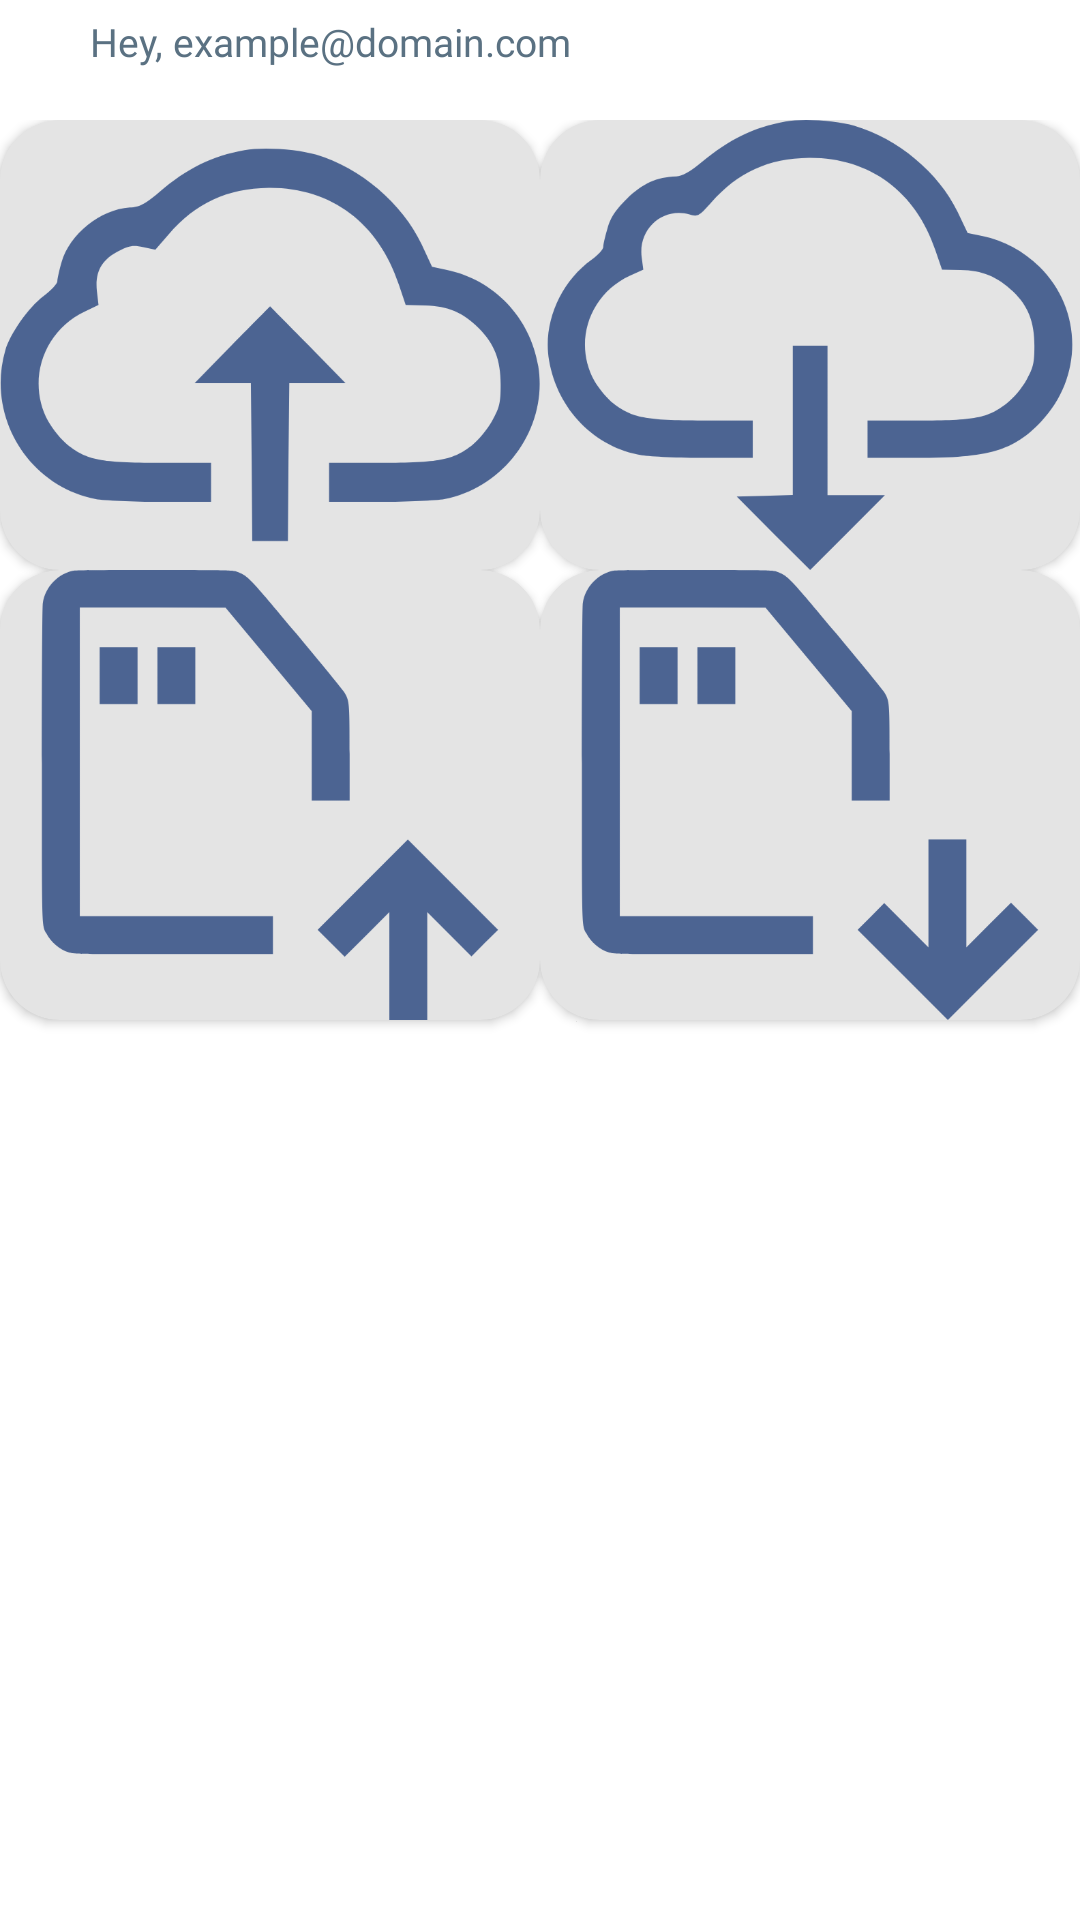

Here is an Android app screen rendered from its layout file. Give the layout XML and the strings, colors and styles it references.
<!-- AndroidManifest.xml: application theme AppTheme -->
<!-- res/layout/activity_main.xml -->
<?xml version="1.0" encoding="utf-8"?>
<androidx.constraintlayout.widget.ConstraintLayout xmlns:android="http://schemas.android.com/apk/res/android"
    xmlns:app="http://schemas.android.com/apk/res-auto"
    xmlns:tools="http://schemas.android.com/tools"
    android:layout_width="match_parent"
    android:layout_height="match_parent"
    android:background="@color/white"
    tools:context="com.kumarsaket.encyptedcloud.MainActivity">

    <TextView
        android:id="@+id/welcomeText"
        android:layout_width="match_parent"
        android:layout_height="40dp"
        android:fontFamily="@font/poppins_medium"
        android:paddingLeft="30dp"
        android:paddingTop="5dp"
        android:text="@string/welcome_text"
        android:textColor="@color/BlueBayoux"
        android:textSize="13sp"
        app:layout_constraintBottom_toTopOf="@id/home_grid"
        app:layout_constraintTop_toTopOf="parent"
        app:layout_constraintVertical_bias="0"
        app:layout_constraintVertical_chainStyle="packed" />


    <GridLayout
        android:id="@+id/home_grid"
        android:layout_width="match_parent"
        android:layout_height="wrap_content"
        android:clipToPadding="false"
        android:columnCount="2"
        android:paddingBottom="10dp"
        android:rowCount="3"
        app:layout_constraintBottom_toBottomOf="parent"
        app:layout_constraintTop_toBottomOf="@id/welcomeText">

        <androidx.cardview.widget.CardView
            android:id="@+id/cloudStoreBtn"
            android:layout_width="150dp"
            android:layout_height="150dp"
            android:layout_row="0"
            android:layout_rowWeight="1"
            android:layout_column="0"
            android:layout_columnWeight="1"
            app:cardBackgroundColor="@color/e4e4e4"
            app:cardCornerRadius="20dp"
            app:cardElevation="2dp">


            <LinearLayout
                android:layout_width="match_parent"
                android:layout_height="match_parent"
                android:layout_gravity="center_horizontal|center_vertical"
                android:orientation="vertical">

                <ImageView
                    android:layout_width="match_parent"
                    android:layout_height="match_parent"
                    android:layout_gravity="center"
                    android:src="@drawable/card_store_cloud"
                    app:tint="@color/KashmirBlue" />

                <TextView
                    android:layout_width="match_parent"
                    android:layout_height="wrap_content"
                    android:fontFamily="@font/tcm"
                    android:gravity="center"
                    android:text="@string/store_to_cloud"
                    android:textAlignment="center"
                    android:textColor="@color/BlueBayoux"
                    android:textSize="18sp" />
            </LinearLayout>

        </androidx.cardview.widget.CardView>

        <androidx.cardview.widget.CardView

            android:id="@+id/cloudRetrieveBtn"
            android:layout_width="150dp"
            android:layout_height="150dp"
            android:layout_row="0"
            android:layout_rowWeight="1"
            android:layout_column="1"
            android:layout_columnWeight="1"
            app:cardBackgroundColor="@color/e4e4e4"
            app:cardCornerRadius="20dp"
            app:cardElevation="2dp">


            <LinearLayout
                android:layout_width="match_parent"
                android:layout_height="match_parent"
                android:layout_gravity="center_horizontal|center_vertical"
                android:orientation="vertical">

                <ImageView
                    android:layout_width="match_parent"
                    android:layout_height="match_parent"
                    android:layout_gravity="center"
                    android:src="@drawable/card_retrieve_cloud"
                    app:tint="@color/KashmirBlue" />

                <TextView
                    android:layout_width="match_parent"
                    android:layout_height="wrap_content"
                    android:fontFamily="@font/tcm"
                    android:text="@string/retrieve_from_cloud"
                    android:textAlignment="center"
                    android:textColor="@color/BlueBayoux"
                    android:textSize="18sp" />
            </LinearLayout>


        </androidx.cardview.widget.CardView>


        <androidx.cardview.widget.CardView

            android:id="@+id/localStoreBtn"
            android:layout_width="150dp"
            android:layout_height="150dp"
            android:layout_row="1"
            android:layout_rowWeight="1"
            android:layout_column="0"
            android:layout_columnWeight="1"
            app:cardBackgroundColor="@color/e4e4e4"
            app:cardCornerRadius="20dp"
            app:cardElevation="2dp">


            <LinearLayout
                android:layout_width="match_parent"
                android:layout_height="match_parent"
                android:layout_gravity="center_horizontal|center_vertical"
                android:orientation="vertical">

                <ImageView
                    android:layout_width="match_parent"
                    android:layout_height="match_parent"
                    android:layout_gravity="center"
                    android:src="@drawable/card_store_local"
                    app:tint="@color/KashmirBlue" />

                <TextView
                    android:layout_width="match_parent"
                    android:layout_height="wrap_content"
                    android:fontFamily="@font/tcm"
                    android:gravity="center"
                    android:text="@string/store_to_local"
                    android:textAlignment="center"
                    android:textColor="@color/BlueBayoux"
                    android:textSize="18sp" />
            </LinearLayout>

        </androidx.cardview.widget.CardView>

        <androidx.cardview.widget.CardView

            android:id="@+id/localRetrieveBtn"
            android:layout_width="150dp"
            android:layout_height="150dp"
            android:layout_row="1"
            android:layout_rowWeight="1"
            android:layout_column="1"
            android:layout_columnWeight="1"
            app:cardBackgroundColor="@color/e4e4e4"
            app:cardCornerRadius="20dp"
            app:cardElevation="2dp">


            <LinearLayout
                android:layout_width="match_parent"
                android:layout_height="match_parent"
                android:layout_gravity="center_horizontal|center_vertical"
                android:orientation="vertical">

                <ImageView
                    android:layout_width="match_parent"
                    android:layout_height="match_parent"
                    android:layout_gravity="center"
                    android:src="@drawable/card_retrieve_local"
                    app:tint="@color/KashmirBlue" />

                <TextView
                    android:layout_width="match_parent"
                    android:layout_height="wrap_content"
                    android:fontFamily="@font/tcm"
                    android:text="@string/retrieve_from_local"
                    android:textAlignment="center"
                    android:textColor="@color/BlueBayoux"
                    android:textSize="18sp" />
            </LinearLayout>
        </androidx.cardview.widget.CardView>

        

        
        
        
        
        
        
        
        
        
        


        
        
        
        
        

        
        
        
        
        
        

        
        
        
        
        
        
        
        
        
        

    </GridLayout>


</androidx.constraintlayout.widget.ConstraintLayout>
<!-- resources referenced by this layout -->
<resources>
  <color name="BlueBayoux">#5A7182</color>
  <color name="KashmirBlue">#4C6492</color>
  <color name="e4e4e4">#E4E4E4</color>
  <color name="white">#FFFFFF</color>
  <!-- drawable card_dec_any_img: png bitmap (drawable-hdpi, 13813 bytes) -->
  <!-- drawable card_retrieve_cloud: png bitmap (drawable-hdpi, 15224 bytes) -->
  <!-- drawable card_retrieve_local: png bitmap (drawable-hdpi, 10780 bytes) -->
  <!-- drawable card_store_cloud: png bitmap (drawable-hdpi, 17369 bytes) -->
  <!-- drawable card_store_local: png bitmap (drawable-hdpi, 10979 bytes) -->
  <string name="decrypt_any_img">Decrypt \nany Image</string>
  <string name="retrieve_from_cloud">Retrieve \nfrom Cloud</string>
  <string name="retrieve_from_local">Retrieve \nfrom Local</string>
  <string name="store_to_cloud">Store to \nCloud</string>
  <string name="store_to_local">Store to \nLocal</string>
  <string name="welcome_text">Hey, example@domain.com</string>
  <style name="AppTheme" parent="Theme.AppCompat.Light.DarkActionBar">
          
          <item name="colorPrimary">@color/colorPrimary</item>
          <item name="colorPrimaryDark">@color/colorPrimaryDark</item>
          <item name="colorAccent">@color/colorAccent</item>
          <item name="titleTextColor">@color/PeriwinkleGray</item>
  
      </style>
  <color name="colorPrimary">#16578B</color>
  <color name="colorPrimaryDark">#114269</color>
  <color name="colorAccent">#b7c0ee</color>
  <color name="PeriwinkleGray">#B0C6E2</color>
</resources>
